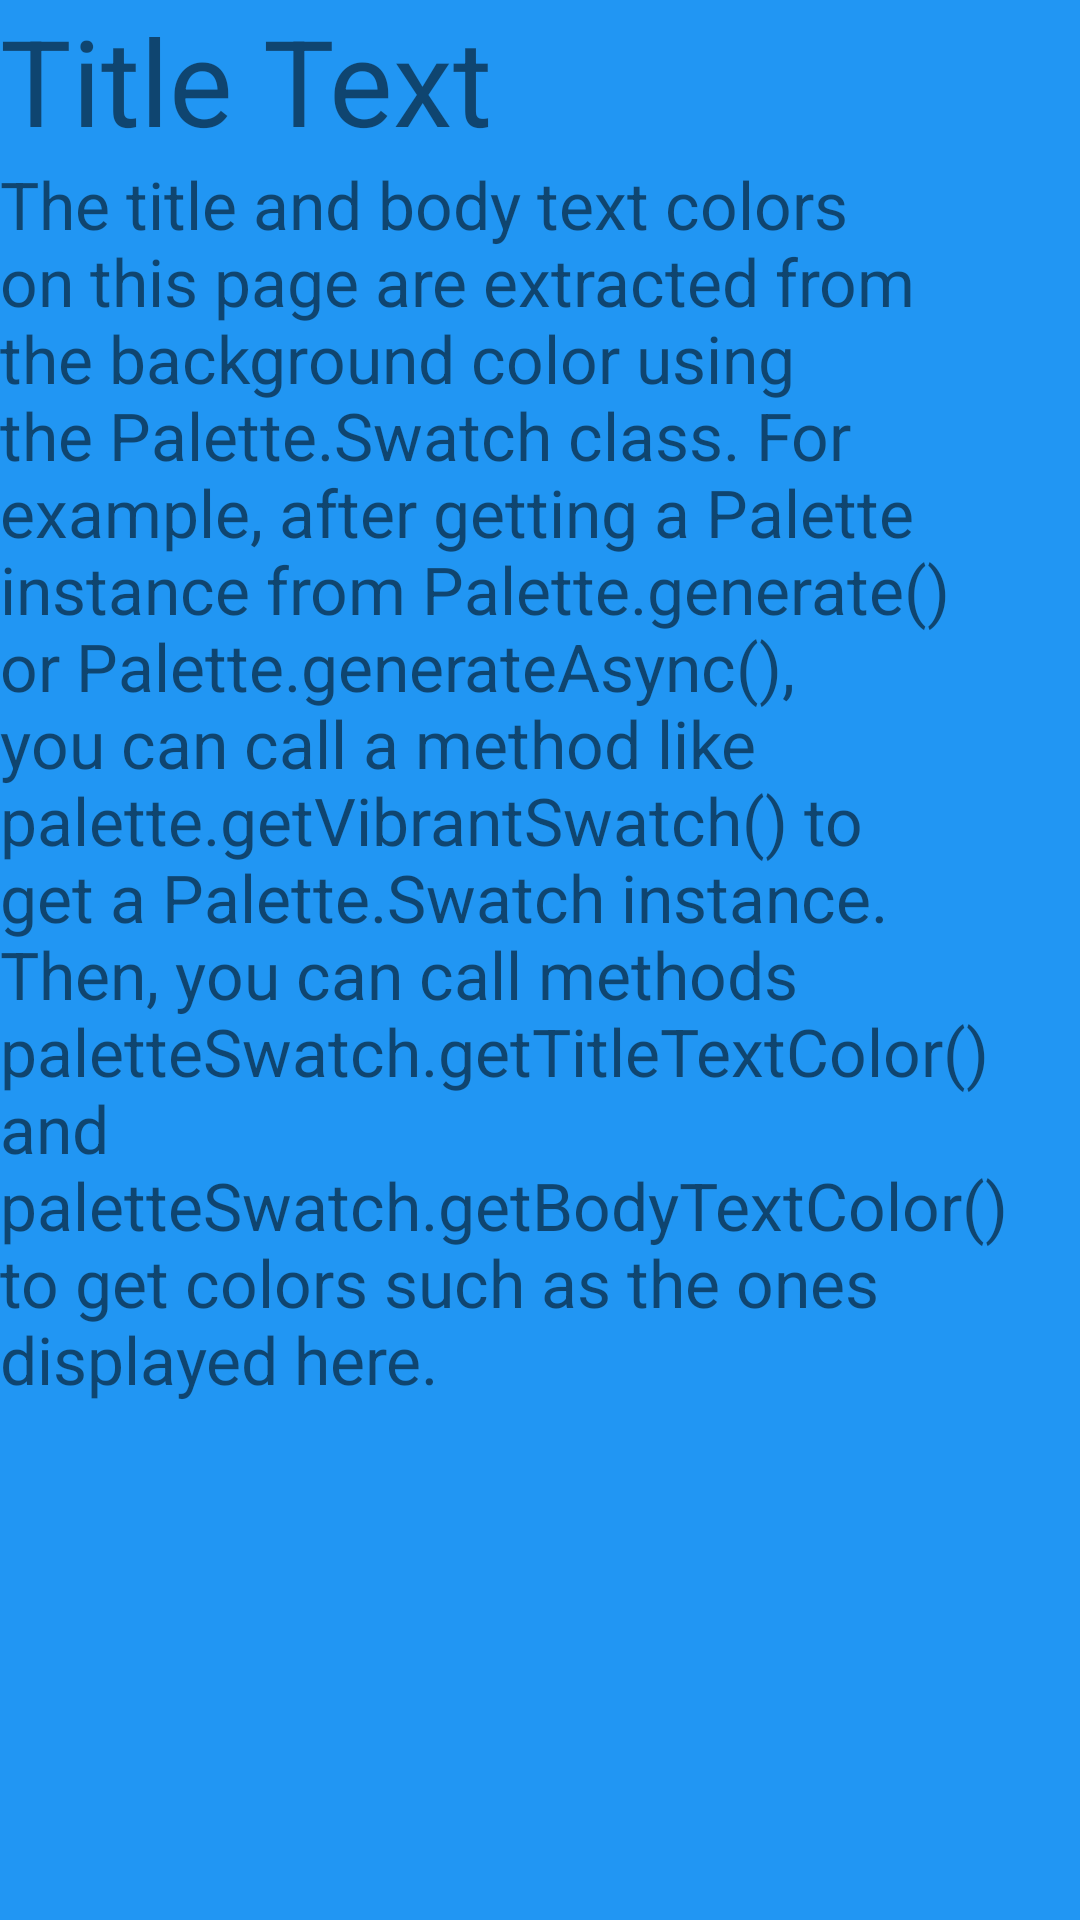

Layout XML and referenced resources for this Android screen:
<!-- AndroidManifest.xml: application theme AppTheme -->
<!-- res/layout/activity_color_with_text.xml -->
<?xml version="1.0" encoding="utf-8"?>
<LinearLayout xmlns:android="http://schemas.android.com/apk/res/android"
    android:id="@+id/color_background"
    android:orientation="vertical"
    android:layout_width="match_parent"
    android:layout_height="match_parent">

    <TextView
        android:layout_width="wrap_content"
        android:layout_height="wrap_content"
        android:textSize="40sp"
        android:text="@string/title_text"
        android:id="@+id/title_text" />

    <TextView
        android:layout_width="wrap_content"
        android:layout_height="wrap_content"
        android:textSize="22sp"
        android:text="@string/body_text"
        android:id="@+id/body_text" />
</LinearLayout>
<!-- resources referenced by this layout -->
<resources>
  <string name="body_text">The title and body text colors on this page are extracted from the background color using the Palette.Swatch class. For example, after getting a Palette instance from Palette.generate() or Palette.generateAsync(), you can call a method like palette.getVibrantSwatch() to get a Palette.Swatch instance. Then, you can call methods paletteSwatch.getTitleTextColor() and paletteSwatch.getBodyTextColor() to get colors such as the ones displayed here.</string>
  <string name="title_text">Title Text</string>
  <style name="AppTheme" parent="android:Theme.Holo.Light.DarkActionBar">
          <item name="android:color">@color/primary</item>
          <item name="android:colorBackground">@color/primary</item>
          <item name="android:windowBackground">@color/primary</item>
      </style>
  <color name="primary">#2196F3</color>
</resources>
